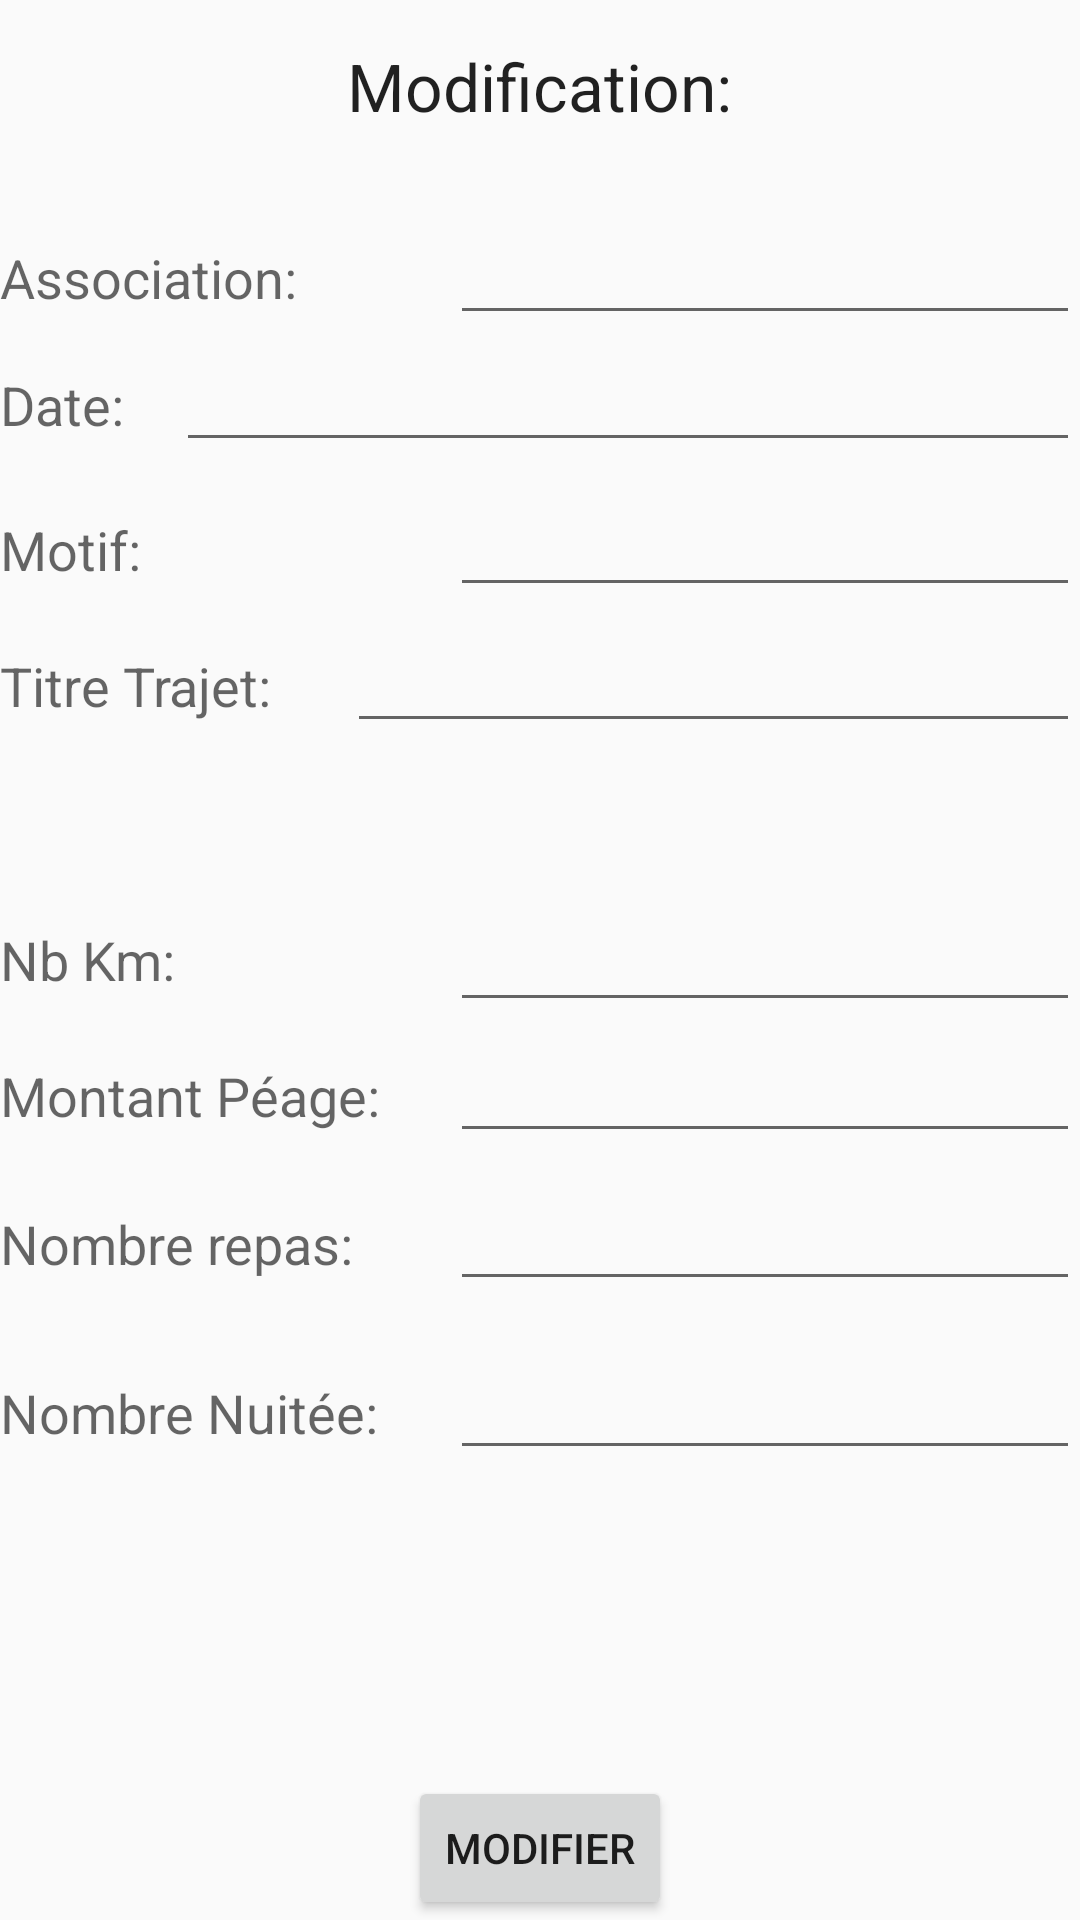

This screen was rendered from an Android layout file. Write that file and the resources it references.
<!-- AndroidManifest.xml: application theme AppTheme -->
<!-- res/layout/activity_main_activity_modification.xml -->
<RelativeLayout xmlns:android="http://schemas.android.com/apk/res/android"
    xmlns:tools="http://schemas.android.com/tools"
    android:layout_width="match_parent"
    android:layout_height="match_parent"
    tools:context="${relativePackage}.${activityClass}" >

    <TextView
        android:id="@+id/txtVModif"
        android:layout_width="wrap_content"
        android:layout_height="wrap_content"
        android:layout_alignParentTop="true"
        android:layout_centerHorizontal="true"
        android:layout_marginTop="14dp"
        android:text="Modification:"
        android:textAppearance="?android:attr/textAppearanceLarge" />

    <TextView
        android:id="@+id/txtVAsso"
        android:layout_width="wrap_content"
        android:layout_height="wrap_content"
        android:layout_alignParentLeft="true"
        android:layout_below="@+id/txtVModif"
        android:layout_marginTop="37dp"
        android:text="Association:"
        android:textAppearance="?android:attr/textAppearanceMedium" />

    <TextView
        android:id="@+id/txtVDate"
        android:layout_width="wrap_content"
        android:layout_height="wrap_content"
        android:layout_alignParentLeft="true"
        android:layout_below="@+id/txtVAsso"
        android:layout_marginTop="18dp"
        android:text="Date:"
        android:textAppearance="?android:attr/textAppearanceMedium" />

    <TextView
        android:id="@+id/txtVMotif"
        android:layout_width="wrap_content"
        android:layout_height="wrap_content"
        android:layout_alignParentLeft="true"
        android:layout_below="@+id/txtVDate"
        android:layout_marginTop="24dp"
        android:text="Motif:"
        android:textAppearance="?android:attr/textAppearanceMedium" />

    <TextView
        android:id="@+id/txtVTTrajet"
        android:layout_width="wrap_content"
        android:layout_height="wrap_content"
        android:layout_alignParentLeft="true"
        android:layout_below="@+id/txtVMotif"
        android:layout_marginTop="21dp"
        android:text="Titre Trajet:"
        android:textAppearance="?android:attr/textAppearanceMedium" />

    <TextView
        android:id="@+id/txtVNbKm"
        android:layout_width="wrap_content"
        android:layout_height="wrap_content"
        android:layout_alignParentLeft="true"
        android:layout_centerVertical="true"
        android:text="Nb Km:"
        android:textAppearance="?android:attr/textAppearanceMedium" />

    <TextView
        android:id="@+id/txtVPeage"
        android:layout_width="wrap_content"
        android:layout_height="wrap_content"
        android:layout_alignParentLeft="true"
        android:layout_below="@+id/txtVNbKm"
        android:layout_marginTop="21dp"
        android:text="Montant Péage:"
        android:textAppearance="?android:attr/textAppearanceMedium" />

    <TextView
        android:id="@+id/txtVNbRepas"
        android:layout_width="wrap_content"
        android:layout_height="wrap_content"
        android:layout_alignParentLeft="true"
        android:layout_below="@+id/txtVPeage"
        android:layout_marginTop="25dp"
        android:text="Nombre repas:"
        android:textAppearance="?android:attr/textAppearanceMedium" />

    <TextView
        android:id="@+id/txtVNbNuitee"
        android:layout_width="wrap_content"
        android:layout_height="wrap_content"
        android:layout_alignParentLeft="true"
        android:layout_below="@+id/txtVNbRepas"
        android:layout_marginTop="32dp"
        android:text="Nombre Nuitée:"
        android:textAppearance="?android:attr/textAppearanceMedium" />

    <Button
        android:id="@+id/btnModifier"
        android:layout_width="wrap_content"
        android:layout_height="wrap_content"
        android:layout_alignParentBottom="true"
        android:layout_centerHorizontal="true"
        android:text="Modifier" />

    <EditText
        android:id="@+id/edtAsso"
        android:layout_width="wrap_content"
        android:layout_height="wrap_content"
        android:layout_alignBaseline="@+id/txtVAsso"
        android:layout_alignBottom="@+id/txtVAsso"
        android:layout_alignParentRight="true"
        android:ems="10" />

    <EditText
        android:id="@+id/edtMotif"
        android:layout_width="wrap_content"
        android:layout_height="wrap_content"
        android:layout_alignBaseline="@+id/txtVMotif"
        android:layout_alignBottom="@+id/txtVMotif"
        android:layout_alignLeft="@+id/editKmEffectues"
        android:layout_alignParentRight="true"
        android:ems="10" />

    <EditText
        android:id="@+id/edtTrajet"
        android:layout_width="wrap_content"
        android:layout_height="wrap_content"
        android:layout_alignBaseline="@+id/txtVTTrajet"
        android:layout_alignBottom="@+id/txtVTTrajet"
        android:layout_alignLeft="@+id/txtVModif"
        android:layout_alignParentRight="true"
        android:ems="10" />

    <EditText
        android:id="@+id/edtNbKm"
        android:layout_width="wrap_content"
        android:layout_height="wrap_content"
        android:layout_alignLeft="@+id/editPeage"
        android:layout_alignParentRight="true"
        android:layout_centerVertical="true"
        android:ems="10"
        android:inputType="number" />

    <EditText
        android:id="@+id/edtRepas"
        android:layout_width="wrap_content"
        android:layout_height="wrap_content"
        android:layout_alignBaseline="@+id/txtVNbRepas"
        android:layout_alignBottom="@+id/txtVNbRepas"
        android:layout_alignLeft="@+id/editText5"
        android:layout_alignParentRight="true"
        android:ems="10"
        android:inputType="number" />

    <EditText
        android:id="@+id/edtNuitee"
        android:layout_width="wrap_content"
        android:layout_height="wrap_content"
        android:layout_alignBaseline="@+id/txtVNbNuitee"
        android:layout_alignBottom="@+id/txtVNbNuitee"
        android:layout_alignLeft="@+id/editText6"
        android:layout_alignParentRight="true"
        android:ems="10"
        android:inputType="number" />

    <EditText
        android:id="@+id/edtPeage"
        android:layout_width="wrap_content"
        android:layout_height="wrap_content"
        android:layout_alignBaseline="@+id/txtVPeage"
        android:layout_alignBottom="@+id/txtVPeage"
        android:layout_alignParentRight="true"
        android:ems="10"
        android:inputType="numberDecimal" />

    <EditText
        android:id="@+id/edtDate1"
        android:layout_width="wrap_content"
        android:layout_height="wrap_content"
        android:layout_alignBaseline="@+id/txtVDate"
        android:layout_alignBottom="@+id/txtVDate"
        android:layout_alignParentRight="true"
        android:layout_toRightOf="@+id/txtVNbKm"
        android:ems="10" />

</RelativeLayout>
<!-- resources referenced by this layout -->
<resources>
  <style name="AppTheme" parent="AppBaseTheme">
          
      </style>
  <style name="AppBaseTheme" parent="Theme.AppCompat.Light">
          
      </style>
</resources>
